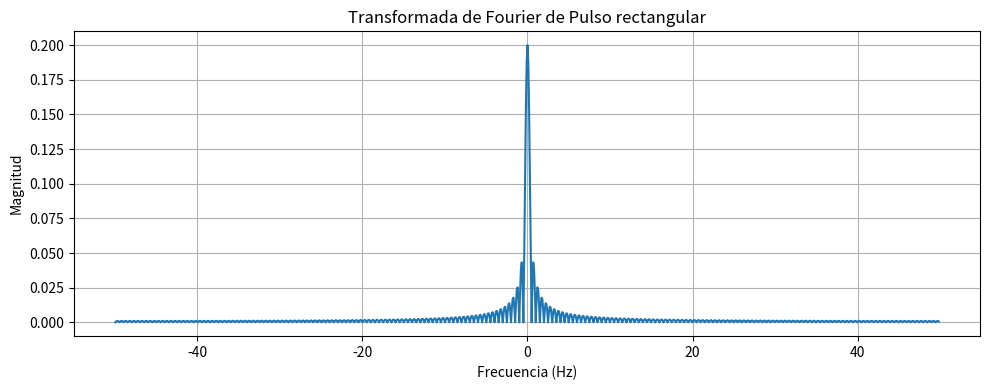
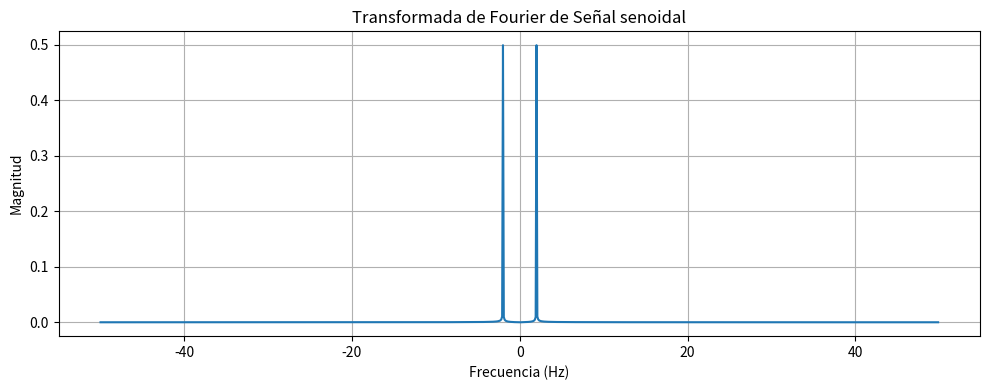
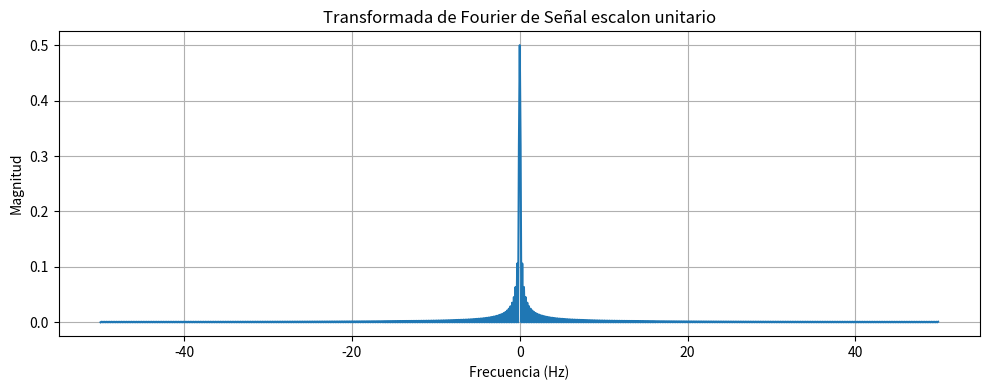

Python code for these plots, in order:
import numpy as np
import matplotlib.pyplot as plt

# Tiempo
t = np.linspace(-5, 5, 1000)
dt = t[1] - t[0]  # intervalo de muestreo

# Señal 1: Pulso rectangular
pulso_rect = np.where((t >= -1) & (t <= 1), 1, 0)

# Señal 2: Señal senoidal
f = 2  # Hz
seno = np.sin(2 * np.pi * f * t)

# Escalón unitario
escalon = np.where(t >= 0, 1, 0)

# FFT de cada señal
def plot_fft(signal, t, title):
    N = len(signal)
    fft_vals = np.fft.fft(signal)
    fft_freq = np.fft.fftfreq(N, d=dt)
    fft_vals_shifted = np.fft.fftshift(fft_vals)
    fft_freq_shifted = np.fft.fftshift(fft_freq)
    magnitude = np.abs(fft_vals_shifted) / N

    plt.figure(figsize=(10, 4))
    plt.plot(fft_freq_shifted, magnitude)
    plt.title(f"Transformada de Fourier de {title}")
    plt.xlabel("Frecuencia (Hz)")
    plt.ylabel("Magnitud")
    plt.grid(True)
    plt.tight_layout()
    plt.show()

# Graficar FT
plot_fft(pulso_rect, t, "Pulso rectangular")
plot_fft(seno, t, "Señal senoidal")
plot_fft(escalon, t, "Señal escalon unitario")
